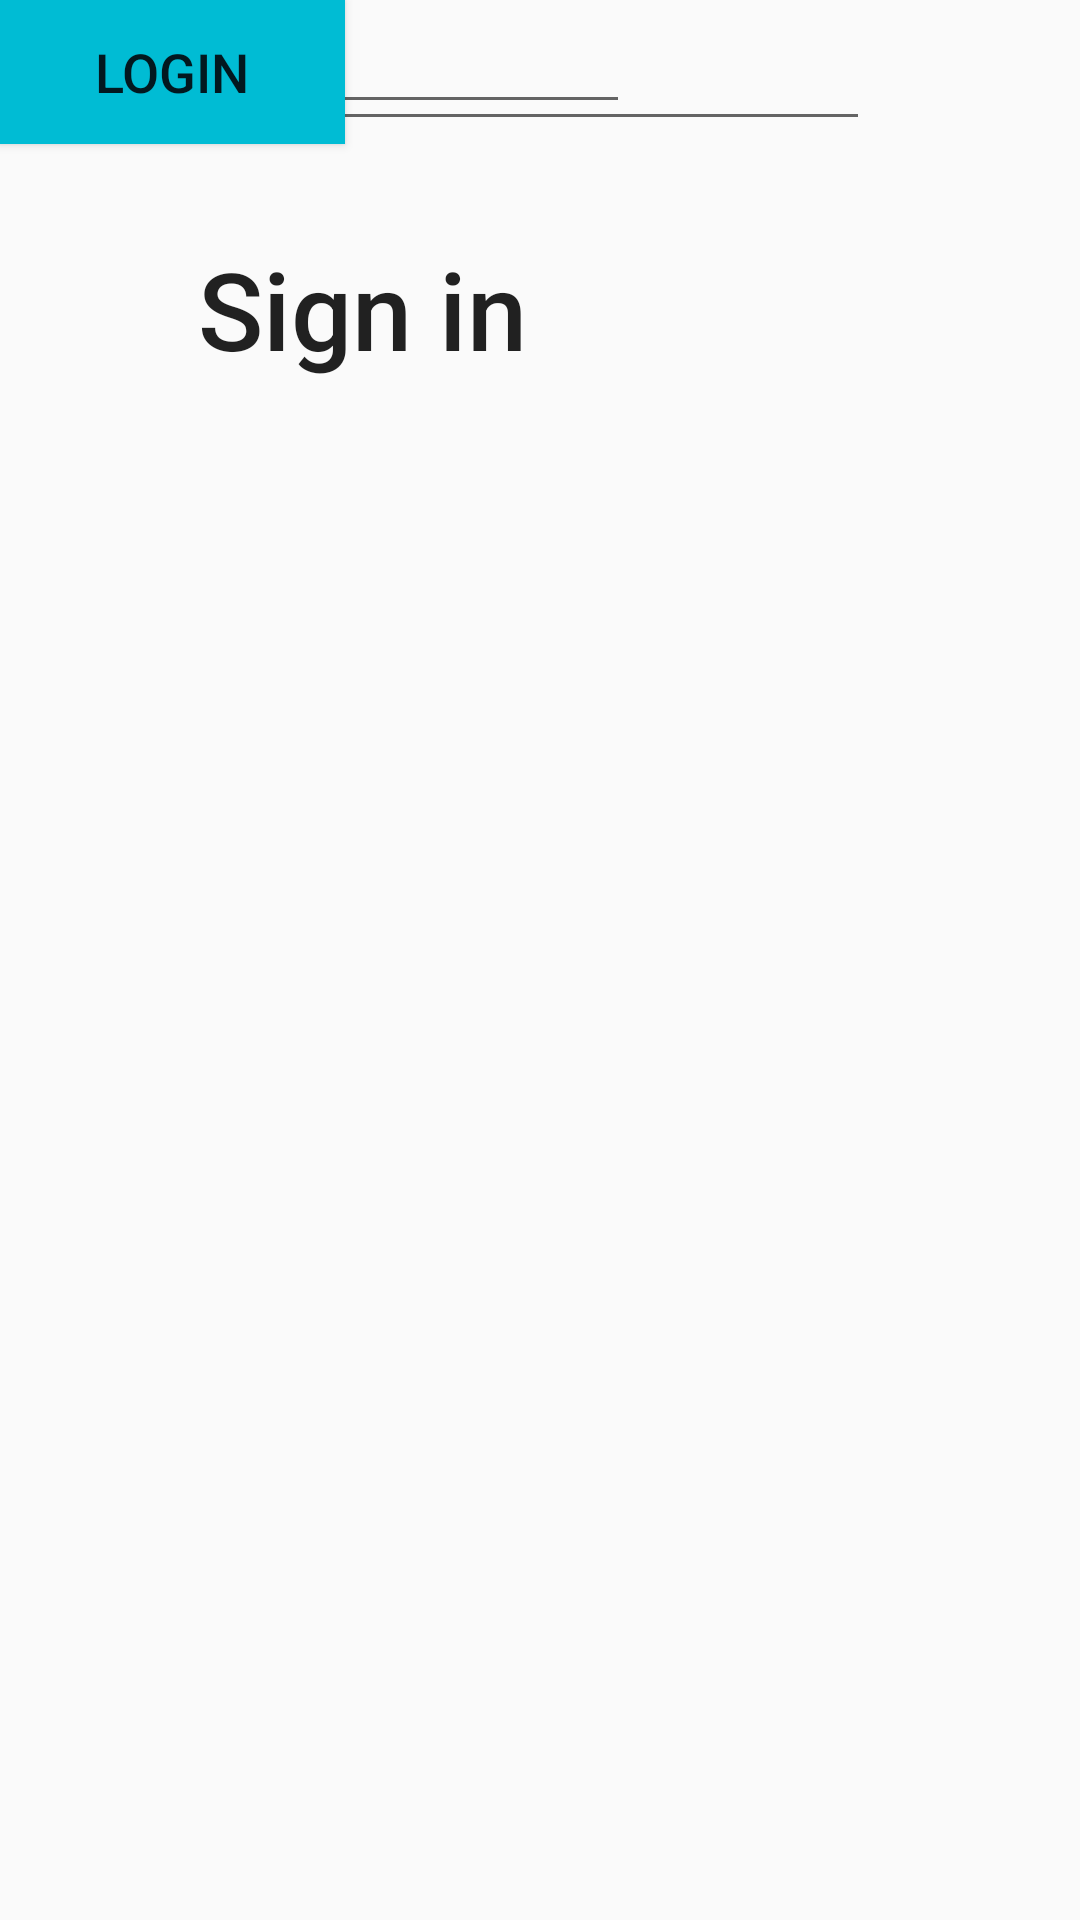

This screen was rendered from an Android layout file. Write that file and the resources it references.
<!-- AndroidManifest.xml: application theme AppTheme -->
<!-- res/layout/activity_main.xml -->
<?xml version="1.0" encoding="utf-8"?>
<androidx.constraintlayout.widget.ConstraintLayout xmlns:android="http://schemas.android.com/apk/res/android"
    xmlns:app="http://schemas.android.com/apk/res-auto"
    xmlns:tools="http://schemas.android.com/tools"
    android:layout_width="match_parent"
    android:layout_height="match_parent"
    tools:context=".MainActivity">

    <TextView
        android:id="@+id/Sign in"
        android:layout_width="114dp"
        android:layout_height="50dp"
        android:layout_marginEnd="180dp"
        android:layout_marginRight="180dp"
        android:layout_marginBottom="32dp"
        android:text="Sign in"
        android:textAppearance="@style/TextAppearance.AppCompat.Body1"
        android:textColorHighlight="#2196F3"
        android:textSize="36sp"
        android:visibility="visible"
        app:autoSizeTextType="none"
        app:fontFamily="sans-serif-medium"
        app:layout_constraintBottom_toBottomOf="parent"
        app:layout_constraintEnd_toEndOf="parent"
        app:layout_constraintHorizontal_bias="0.51"
        app:layout_constraintLeft_toLeftOf="parent"
        app:layout_constraintRight_toRightOf="parent"
        app:layout_constraintTop_toTopOf="parent"
        app:layout_constraintVertical_bias="0.141"
        tools:visibility="visible" />

    <Button
        android:id="@+id/button"
        android:layout_width="115dp"
        android:layout_height="48dp"
        android:background="#00BCD4"
        android:text="Login"
        android:textColor="#EB020A0F"
        android:textSize="18sp"
        tools:layout_editor_absoluteX="175dp"
        tools:layout_editor_absoluteY="369dp" />

    <EditText
        android:id="@+id/Password"
        android:layout_width="290dp"
        android:layout_height="47dp"
        android:ems="10"
        android:hint="Password"
        android:inputType="textPassword"
        tools:layout_editor_absoluteX="115dp"
        tools:layout_editor_absoluteY="265dp" />

    <EditText
        android:id="@+id/Email"
        android:layout_width="wrap_content"
        android:layout_height="wrap_content"
        android:ems="10"
        android:hint="Email"
        android:inputType="textEmailAddress"
        tools:layout_editor_absoluteX="115dp"
        tools:layout_editor_absoluteY="199dp" />

</androidx.constraintlayout.widget.ConstraintLayout>
<!-- resources referenced by this layout -->
<resources>
  <style name="AppTheme" parent="Theme.AppCompat.Light.NoActionBar">
          
          <item name="colorPrimary">@color/colorPrimary</item>
          <item name="colorPrimaryDark">@color/colorPrimaryDark</item>
          <item name="colorAccent">@color/colorAccent</item>
  
      </style>
  <!-- not gathered from this repository: default colours our renderer supplied (Android Studio template values) -->
  <color name="colorPrimary">#FF6200EE</color>
  <color name="colorPrimaryDark">#FF3700B3</color>
  <color name="colorAccent">#FF03DAC5</color>
</resources>
